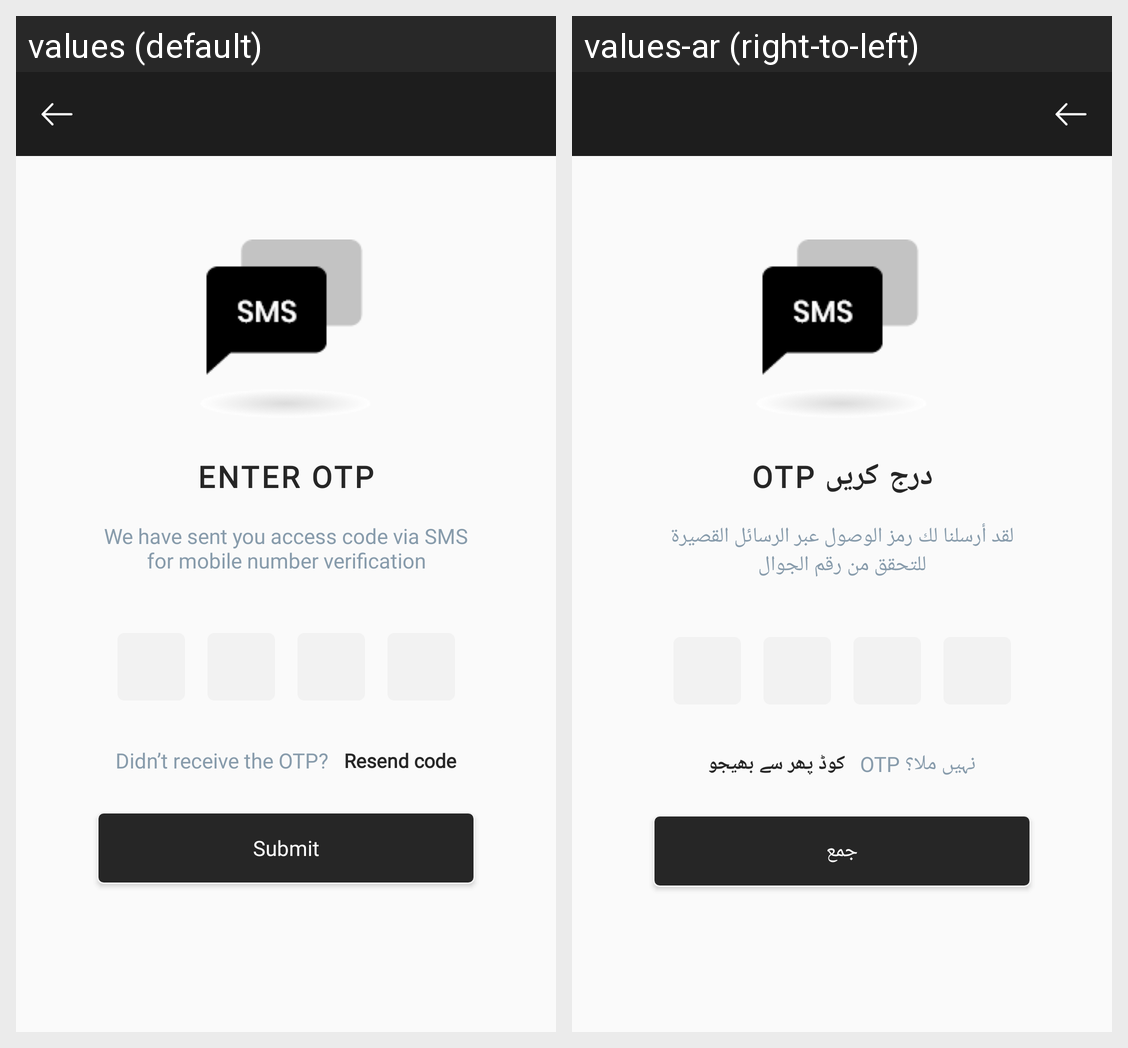

The Android screen above is rendered under two locales of the same app. Produce the string resources it draws, with the default and per-locale values.
Android screen res/layout/activity_otp.xml rendered under 2 locales, left to right: values (default), values-ar (right-to-left). Device: Nexus 5 (rendered at 1080×1920; each locale shown at half size, 540×960, under a caption strip naming it); theme AppTheme.
Strings drawn on this screen, with the default value and each locale's value (text and hints the layout hard-codes, and strings that could not be matched under every locale, appear in the picture but are not listed):

submit
  values: Submit
  values-ar: جمع

enter_otp
  values: ENTER OTP
  values-ar: OTP درج کریں

we_have_sent_you_access_code_via_sms_for_mobile_number_verification
  values: We have sent you access code via SMS for mobile number verification
  values-ar: لقد أرسلنا لك رمز الوصول عبر الرسائل القصيرة للتحقق من رقم الجوال

didn_t_receive_the_otp
  values: Didn’t receive the OTP?
  values-ar: OTP نہیں ملا؟

resend_code
  values: Resend code
  values-ar: کوڈ پھر سے بھیجو
